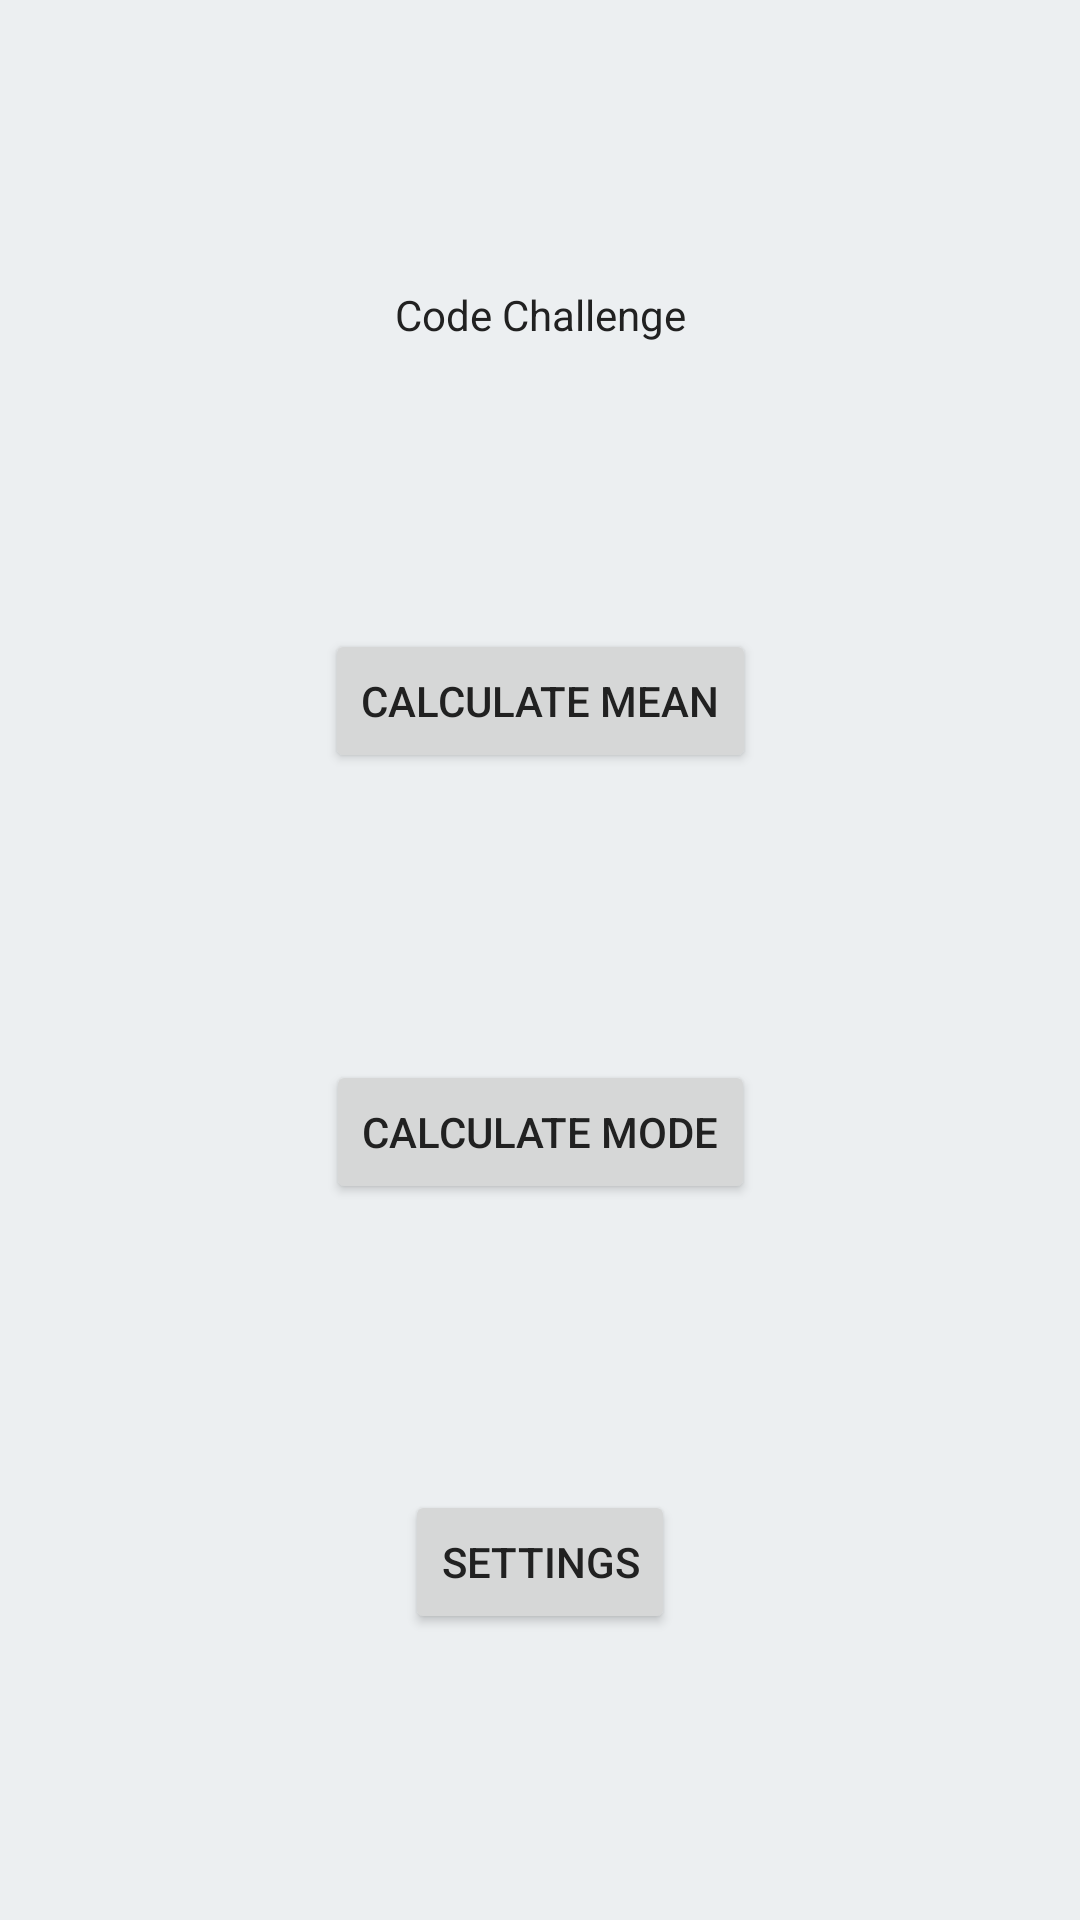

Android layout source for this screen:
<!-- AndroidManifest.xml: application theme Theme.CodeChallenge -->
<!-- res/layout/activity_main.xml -->
<?xml version="1.0" encoding="utf-8"?>
<androidx.constraintlayout.widget.ConstraintLayout xmlns:android="http://schemas.android.com/apk/res/android"
    xmlns:app="http://schemas.android.com/apk/res-auto"
    xmlns:tools="http://schemas.android.com/tools"
    android:id="@+id/main"
    android:layout_width="match_parent"
    android:layout_height="match_parent"
    tools:context=".MainActivity">

    <TextView
        android:id="@+id/hello"
        android:layout_width="wrap_content"
        android:layout_height="wrap_content"
        android:text="Code Challenge"
        app:layout_constraintBottom_toTopOf="@+id/calculateButton"
        app:layout_constraintEnd_toEndOf="parent"
        app:layout_constraintStart_toStartOf="parent"
        app:layout_constraintTop_toTopOf="parent" />

    <Button
        android:id="@+id/calculateButton"
        android:layout_width="wrap_content"
        android:layout_height="wrap_content"
        android:text="Calculate Mean"
        app:layout_constraintBottom_toTopOf="@+id/calculateModeButton"
        app:layout_constraintEnd_toEndOf="parent"
        app:layout_constraintStart_toStartOf="parent"
        app:layout_constraintTop_toBottomOf="@+id/hello" />

    <Button
        android:id="@+id/calculateModeButton"
        android:layout_width="wrap_content"
        android:layout_height="wrap_content"
        android:text="Calculate Mode"
        app:layout_constraintBottom_toTopOf="@+id/settingsButton"
        app:layout_constraintEnd_toEndOf="parent"
        app:layout_constraintStart_toStartOf="parent"
        app:layout_constraintTop_toBottomOf="@+id/calculateButton" />

    <Button
        android:id="@+id/settingsButton"
        android:layout_width="wrap_content"
        android:layout_height="wrap_content"
        android:text="Settings"
        app:layout_constraintBottom_toBottomOf="parent"
        app:layout_constraintEnd_toEndOf="parent"
        app:layout_constraintStart_toStartOf="parent"
        app:layout_constraintTop_toBottomOf="@+id/calculateModeButton" />

</androidx.constraintlayout.widget.ConstraintLayout>
<!-- resources referenced by this layout -->
<resources>
  <style name="Theme.CodeChallenge" parent="Base.Theme.CodeChallenge" />
  <style name="Base.Theme.CodeChallenge" parent="Theme.Material3.DayNight.NoActionBar">
          <item name="colorPrimary">@color/my_light_primary</item>
          <item name="colorPrimaryVariant">@color/my_light_primary</item>
          <item name="colorSecondary">@color/my_light_secondary</item>
          <item name="android:colorBackground">@color/my_background</item>
          <item name="android:textColor">@color/my_text_color</item>
      </style>
  <color name="my_light_primary">#2196F3</color>
  <color name="my_light_secondary">#FF9800</color>
  <color name="my_background">#ECEFF1</color>
  <color name="my_text_color">#212121</color>
</resources>
